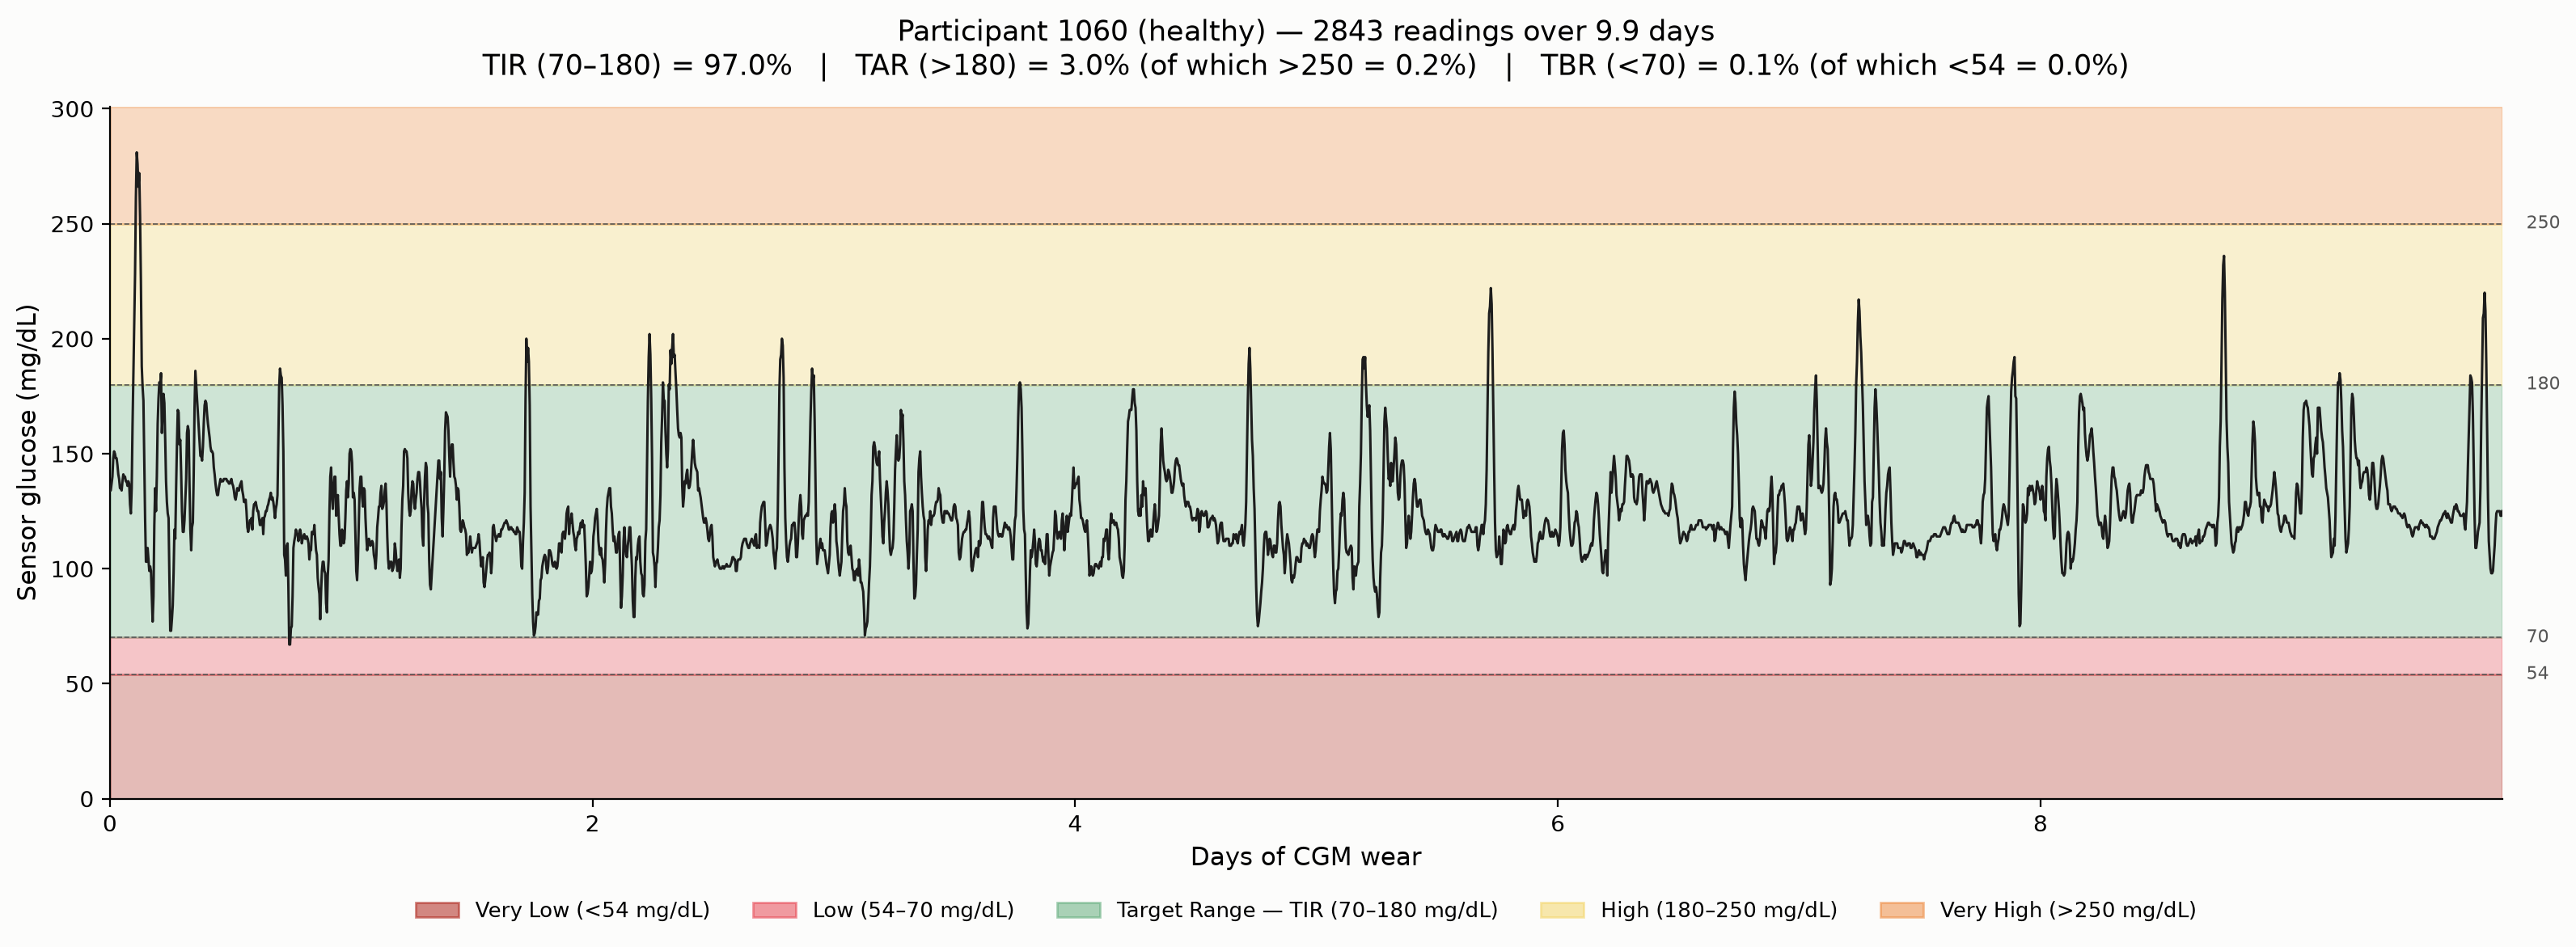

Python code for this plot:
"""
Same TIR/TAR/TBR band illustration as tir_tar_tbr_example.py (Battelino
2019 consensus bands shaded behind the raw trace), but for a participant
from the healthy study_group instead of insulin_dependent -- meant to sit
alongside that plot and tir_tar_tbr_example_prediabetic.py as a 3-way
"what does a normal/borderline/dysregulated CGM trace actually look like"
comparison.

Participant chosen to be representative of the healthy group rather than
a strict median: healthy participants are overwhelmingly >95% TIR with
near-zero TAR/TBR (median TAR here is 0.8%, IQR 0.2-2.2%), so a literal
median trace is close to a flat line at ~100 mg/dL and shows nothing.
Participant 1060 (TIR=97.0%, TAR=3.0%, TBR=0.1%) sits just above the 75th
percentile of TAR for this group -- still squarely typical of "healthy",
but with enough real excursion above 180 mg/dL (e.g. after meals) to be
visible on the plot, full ~10-day/2843-reading wear.

Output: tir_tar_tbr_example_healthy.png
"""
import os

import matplotlib.pyplot as plt
import numpy as np
import pandas as pd

HERE = os.path.dirname(os.path.abspath(__file__))
ROOT = os.path.dirname(HERE)
PARTICIPANT_ID = "1060"
STUDY_GROUP_LABEL = "healthy"

# Battelino 2019 consensus thresholds (mg/dL)
V_LOW, LOW, HIGH, V_HIGH = 54, 70, 180, 250

BAND_COLORS = {
    "very_low": "#a91409",
    "low": "#e63946",
    "target": "#57a773",
    "high": "#f4d35e",
    "very_high": "#ee8434",
}
LINE_COLOR = "#1d1d1d"


def load_participant(pid):
    cgm = pd.read_parquet(
        os.path.join(ROOT, "ai_readi", "preprocessed", "cgm.parquet"),
        columns=["participant_id", "glucose", "start_time_local", "event_type"],
    )
    sub = cgm[(cgm["participant_id"] == pid) & (cgm["event_type"] == "EGV")].copy()
    sub["start_time_local"] = pd.to_datetime(sub["start_time_local"]).dt.tz_localize(None)
    sub = sub.dropna(subset=["glucose"]).sort_values("start_time_local")
    return sub


def main():
    sub = load_participant(PARTICIPANT_ID)
    t0 = sub["start_time_local"].iloc[0]
    days = (sub["start_time_local"] - t0).dt.total_seconds() / 86400.0
    g = sub["glucose"].to_numpy()

    n = len(g)
    tir = 100 * np.mean((g >= LOW) & (g <= HIGH))
    tar = 100 * np.mean(g > HIGH)
    tar_severe = 100 * np.mean(g > V_HIGH)
    tbr = 100 * np.mean(g < LOW)
    tbr_severe = 100 * np.mean(g < V_LOW)

    fig, ax = plt.subplots(figsize=(16, 6), facecolor="#fcfcfb")
    ax.set_facecolor("#fcfcfb")

    y_top = max(300, g.max() + 20)
    bands = [
        (0, V_LOW, BAND_COLORS["very_low"], "Very Low (<54 mg/dL)"),
        (V_LOW, LOW, BAND_COLORS["low"], "Low (54–70 mg/dL)"),
        (LOW, HIGH, BAND_COLORS["target"], "Target Range — TIR (70–180 mg/dL)"),
        (HIGH, V_HIGH, BAND_COLORS["high"], "High (180–250 mg/dL)"),
        (V_HIGH, y_top, BAND_COLORS["very_high"], "Very High (>250 mg/dL)"),
    ]
    for lo, hi, color, _ in bands:
        ax.axhspan(lo, hi, color=color, alpha=0.28, zorder=0)

    ax.plot(days, g, color=LINE_COLOR, linewidth=1.1, zorder=3)

    for thresh in (V_LOW, LOW, HIGH, V_HIGH):
        ax.axhline(thresh, color="#555555", linewidth=0.6, linestyle="--", zorder=1)
        ax.text(days.max() + 0.1, thresh, f"{thresh}", va="center", fontsize=8, color="#555555")

    ax.set_xlim(0, days.max())
    ax.set_ylim(0, y_top)
    ax.set_xlabel("Days of CGM wear", fontsize=11)
    ax.set_ylabel("Sensor glucose (mg/dL)", fontsize=11)
    ax.set_title(
        f"Participant {PARTICIPANT_ID} ({STUDY_GROUP_LABEL}) — {n} readings over {days.max():.1f} days\n"
        f"TIR (70–180) = {tir:.1f}%   |   TAR (>180) = {tar:.1f}% (of which >250 = {tar_severe:.1f}%)"
        f"   |   TBR (<70) = {tbr:.1f}% (of which <54 = {tbr_severe:.1f}%)",
        fontsize=12.5, pad=14,
    )

    handles = [plt.Rectangle((0, 0), 1, 1, color=b[2], alpha=0.5) for b in bands]
    labels = [b[3] for b in bands]
    ax.legend(handles, labels, loc="upper center", bbox_to_anchor=(0.5, -0.12),
              ncol=5, frameon=False, fontsize=9.5)

    for spine in ["top", "right"]:
        ax.spines[spine].set_visible(False)

    fig.tight_layout()
    out_path = os.path.join(HERE, "tir_tar_tbr_example_healthy.png")
    fig.savefig(out_path, dpi=200, facecolor=fig.get_facecolor(), bbox_inches="tight")
    plt.close(fig)
    print(f"[OUT] wrote {out_path}")
    print(f"TIR={tir:.1f}% TAR={tar:.1f}% (severe {tar_severe:.1f}%) TBR={tbr:.1f}% (severe {tbr_severe:.1f}%)")


if __name__ == "__main__":
    main()
